Photos from the image-classification dataset "dl_data" in the GitHub repository OpenhackHacker1/code. Its 12 classes are: axes, boots, carabiners, crampons, gloves, hardshell jackets, harnesses, helmets, insulated jackets, pulleys, rope, tents.

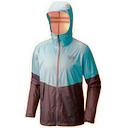
Label: hardshell jackets

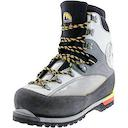
Label: boots

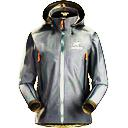
Label: hardshell jackets

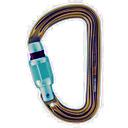
Label: carabiners

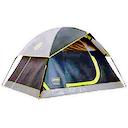
Label: tents

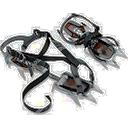
Label: crampons
